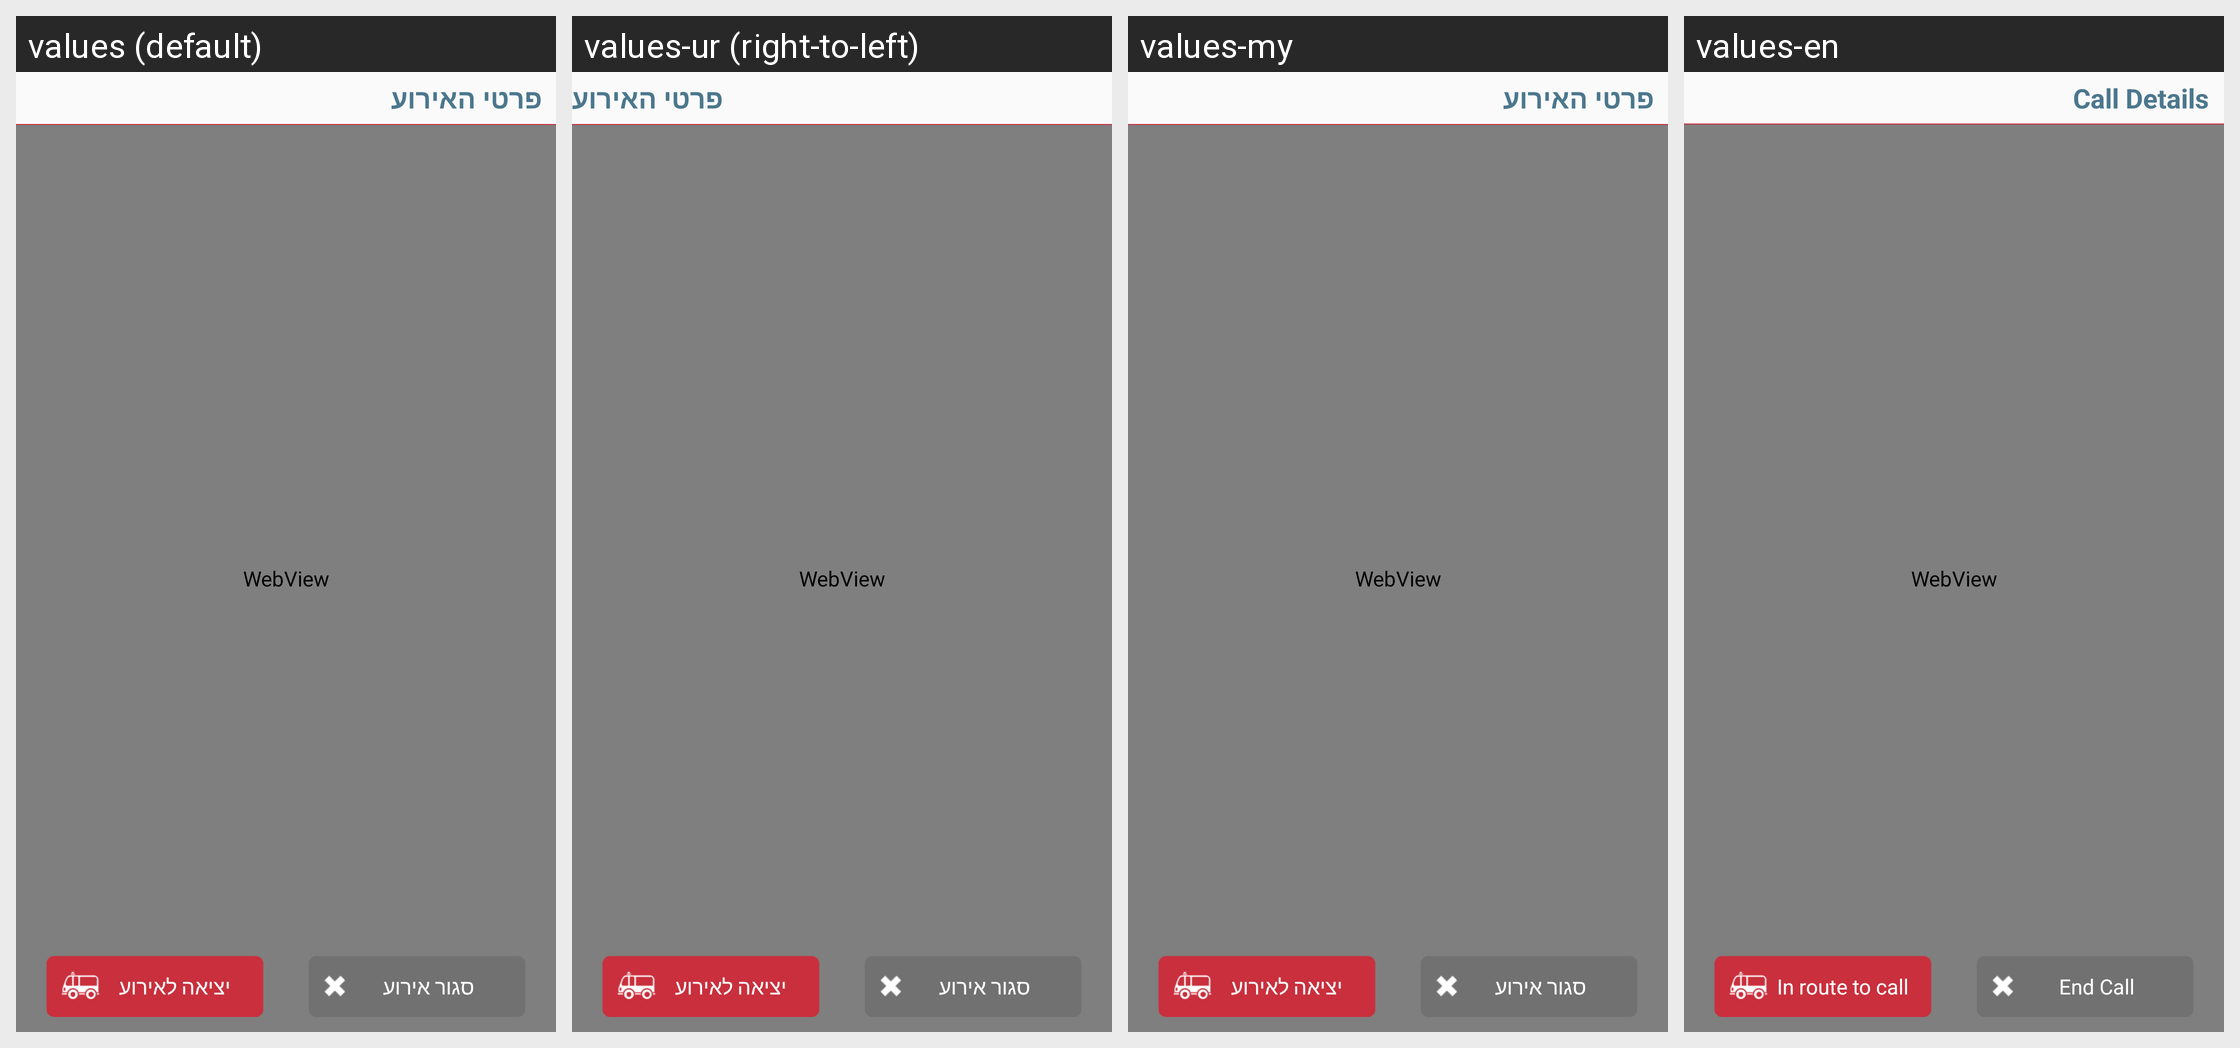

This grid shows one Android layout under several languages. Give, for every string resource on the screen, its name, the default text and each shown locale's text.
Android screen res/layout/new_call_receive_with_html.xml rendered under 4 locales, left to right: values (default), values-ur (right-to-left), values-my, values-en. Device: Nexus 5 (rendered at 1080×1920; each locale shown at half size, 540×960, under a caption strip naming it); theme AppTheme.
Other locales in the repository, not shown: values-af, values-am, values-ar, values-as, values-az, values-be, values-bg, values-bn, values-bs, values-ca, values-cs, values-da, values-de, values-el, values-es, values-es-rUS, values-et, values-eu, values-fa, values-fi, values-fr, values-fr-rCA, values-gl, values-gu, values-hi, values-hr, values-hu, values-hy, values-in, values-is, values-it, values-iw, values-ja, values-ka, values-kk, values-km, values-kn, values-ko, values-ky, values-lo, values-lt, values-lv, values-mk, values-ml, values-mn, values-mr, values-ms, values-nb, values-ne, values-nl, values-or, values-pa, values-pl, values-pt-rBR, values-pt-rPT, values-ro, values-ru, values-si, values-sk, values-sl, values-sq, values-sr, values-sv, values-sw, values-ta, values-te, values-th, values-tl, values-tr, values-uk, values-uz, values-vi, values-zh-rCN, values-zh-rHK, values-zh-rTW, values-zu.
Strings drawn on this screen, with the default value and each locale's value (text and hints the layout hard-codes, and strings that could not be matched under every locale, appear in the picture but are not listed):

new_call_title
  values: פרטי האירוע
  values-ur: פרטי האירוע  [not translated; the default value is used]
  values-my: פרטי האירוע  [not translated; the default value is used]
  values-en: Call Details

new_call_go_to_report
  values: יציאה לאירוע
  values-ur: יציאה לאירוע  [not translated; the default value is used]
  values-my: יציאה לאירוע  [not translated; the default value is used]
  values-en: In route to call

new_call_close_call
  values: סגור אירוע
  values-ur: סגור אירוע  [not translated; the default value is used]
  values-my: סגור אירוע  [not translated; the default value is used]
  values-en: End Call
